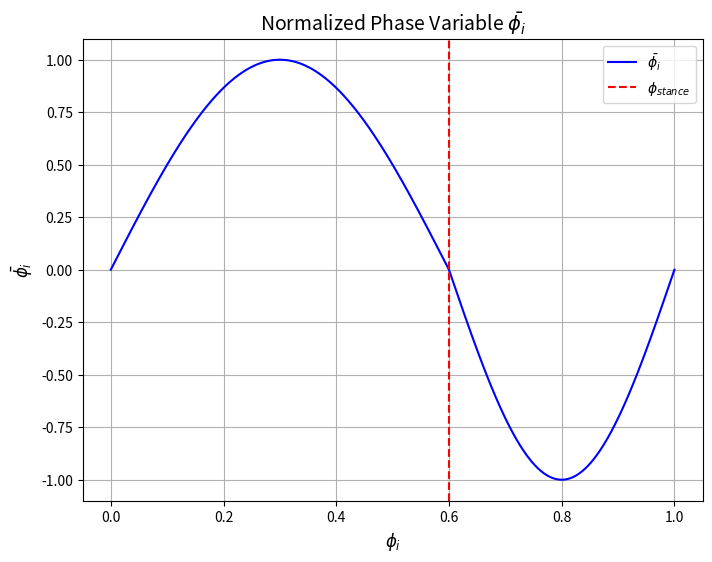

Generate this figure with matplotlib:
import numpy as np
import matplotlib.pyplot as plt

# 定义分段函数
def normalized_phase(phi_i, phi_stance):
    """
    计算归一化相位变量 $\bar{\phi_i}$
    :param phi_i: 原始相位变量
    :param phi_stance: 支撑相位结束点
    :return: 归一化相位变量 $\bar{\phi_i}$
    """
    if phi_i < phi_stance:
        return 0.5 * (phi_i / phi_stance)
    else:
        return 0.5 + 0.5 * ((phi_i - phi_stance) / (1 - phi_stance))

# 定义参数
phi_stance = 0.6 # 支撑相位结束点
phi_i_values = np.linspace(0, 1, 1000)  # 生成从 0 到 1 的相位变量

# 计算归一化相位变量
phi_bar_values = [np.sin(2*np.pi*normalized_phase(phi_i, phi_stance))for phi_i in phi_i_values]

# 绘制分段函数
plt.figure(figsize=(8, 6))
plt.plot(phi_i_values, phi_bar_values, label="$\\bar{\\phi_i}$", color='blue')
plt.axvline(x=phi_stance, color='red', linestyle='--', label="$\\phi_{{stance}}$")
plt.xlabel("$\\phi_i$", fontsize=12)
plt.ylabel("$\\bar{\\phi_i}$", fontsize=12)
plt.title('Normalized Phase Variable $\\bar{\phi_i}$', fontsize=14)
plt.legend()
plt.grid(True)
plt.show()
